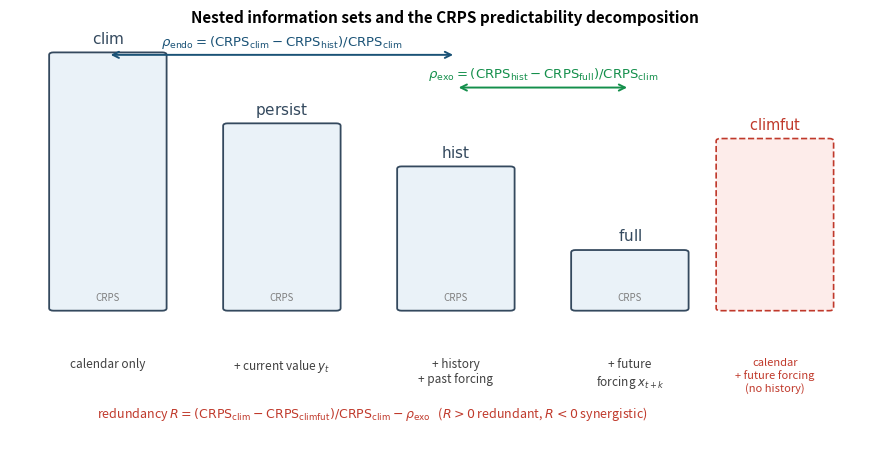

This figure's Python source:
import matplotlib
matplotlib.use("Agg"); import matplotlib.pyplot as plt
from matplotlib.patches import FancyBboxPatch, FancyArrowPatch
fig,ax=plt.subplots(figsize=(9.0,4.6)); ax.axis("off")
# illustrative CRPS levels (schematic)
lv={"clim":1.00,"persist":0.72,"hist":0.55,"full":0.22,"climfut":0.66}
xpos={"clim":0.06,"persist":0.30,"hist":0.54,"full":0.78}
inp={"clim":"calendar only","persist":"+ current value $y_t$",
     "hist":"+ history\n+ past forcing","full":"+ future\nforcing $x_{t+k}$"}
col="#34495e"
for k in ["clim","persist","hist","full"]:
    h=lv[k]*0.62; x=xpos[k]
    ax.add_patch(FancyBboxPatch((x,0.32),0.15,h,boxstyle="round,pad=0.006",
        fc="#eaf2f8",ec=col,lw=1.3))
    ax.text(x+0.075,0.32+h+0.03,f"$\\mathsf{{{k}}}$",ha="center",fontsize=11,fontweight="bold",color=col)
    ax.text(x+0.075,0.20,inp[k],ha="center",va="top",fontsize=8.5,color="0.25")
    ax.text(x+0.075,0.34,f"CRPS",ha="center",fontsize=7,color="0.5")
# climfut box (branch)
x=xpos["full"]; h=lv["climfut"]*0.62
ax.add_patch(FancyBboxPatch((x+0.20,0.32),0.15,h,boxstyle="round,pad=0.006",fc="#fdecea",ec="#c0392b",lw=1.2,ls="--"))
ax.text(x+0.275,0.32+h+0.03,r"$\mathsf{climfut}$",ha="center",fontsize=10.5,fontweight="bold",color="#c0392b")
ax.text(x+0.275,0.20,"calendar\n+ future forcing\n(no history)",ha="center",va="top",fontsize=8,color="#c0392b")
# gap arrows (rho definitions) along the top
def gap(x1,x2,y,label,c):
    ax.add_patch(FancyArrowPatch((x1,y),(x2,y),arrowstyle="<->",mutation_scale=11,color=c,lw=1.4))
    ax.text((x1+x2)/2,y+0.025,label,ha="center",fontsize=9.5,color=c,fontweight="bold")
gap(xpos["clim"]+0.075, xpos["hist"]+0.075, 0.94, r"$\rho_{\mathrm{endo}}=(\mathrm{CRPS}_{\mathsf{clim}}-\mathrm{CRPS}_{\mathsf{hist}})/\mathrm{CRPS}_{\mathsf{clim}}$", "#1a5276")
gap(xpos["hist"]+0.075, xpos["full"]+0.075, 0.86, r"$\rho_{\mathrm{exo}}=(\mathrm{CRPS}_{\mathsf{hist}}-\mathrm{CRPS}_{\mathsf{full}})/\mathrm{CRPS}_{\mathsf{clim}}$", "#148f4b")
ax.text(0.5,0.055,r"redundancy $R=(\mathrm{CRPS}_{\mathsf{clim}}-\mathrm{CRPS}_{\mathsf{climfut}})/\mathrm{CRPS}_{\mathsf{clim}}-\rho_{\mathrm{exo}}$   ($R>0$ redundant, $R<0$ synergistic)",
        ha="center",fontsize=9,color="#c0392b")
ax.set_xlim(0,1.20); ax.set_ylim(0,1.0)
ax.set_title("Nested information sets and the CRPS predictability decomposition",fontsize=11,fontweight="bold")
plt.tight_layout()
import os; os.makedirs("out/submission",exist_ok=True)
plt.savefig("out/Fig_framework.png",dpi=200); plt.savefig("out/submission/Fig_framework.pdf"); plt.savefig("out/submission/Fig_framework.png",dpi=600)
print("saved Fig_framework")
